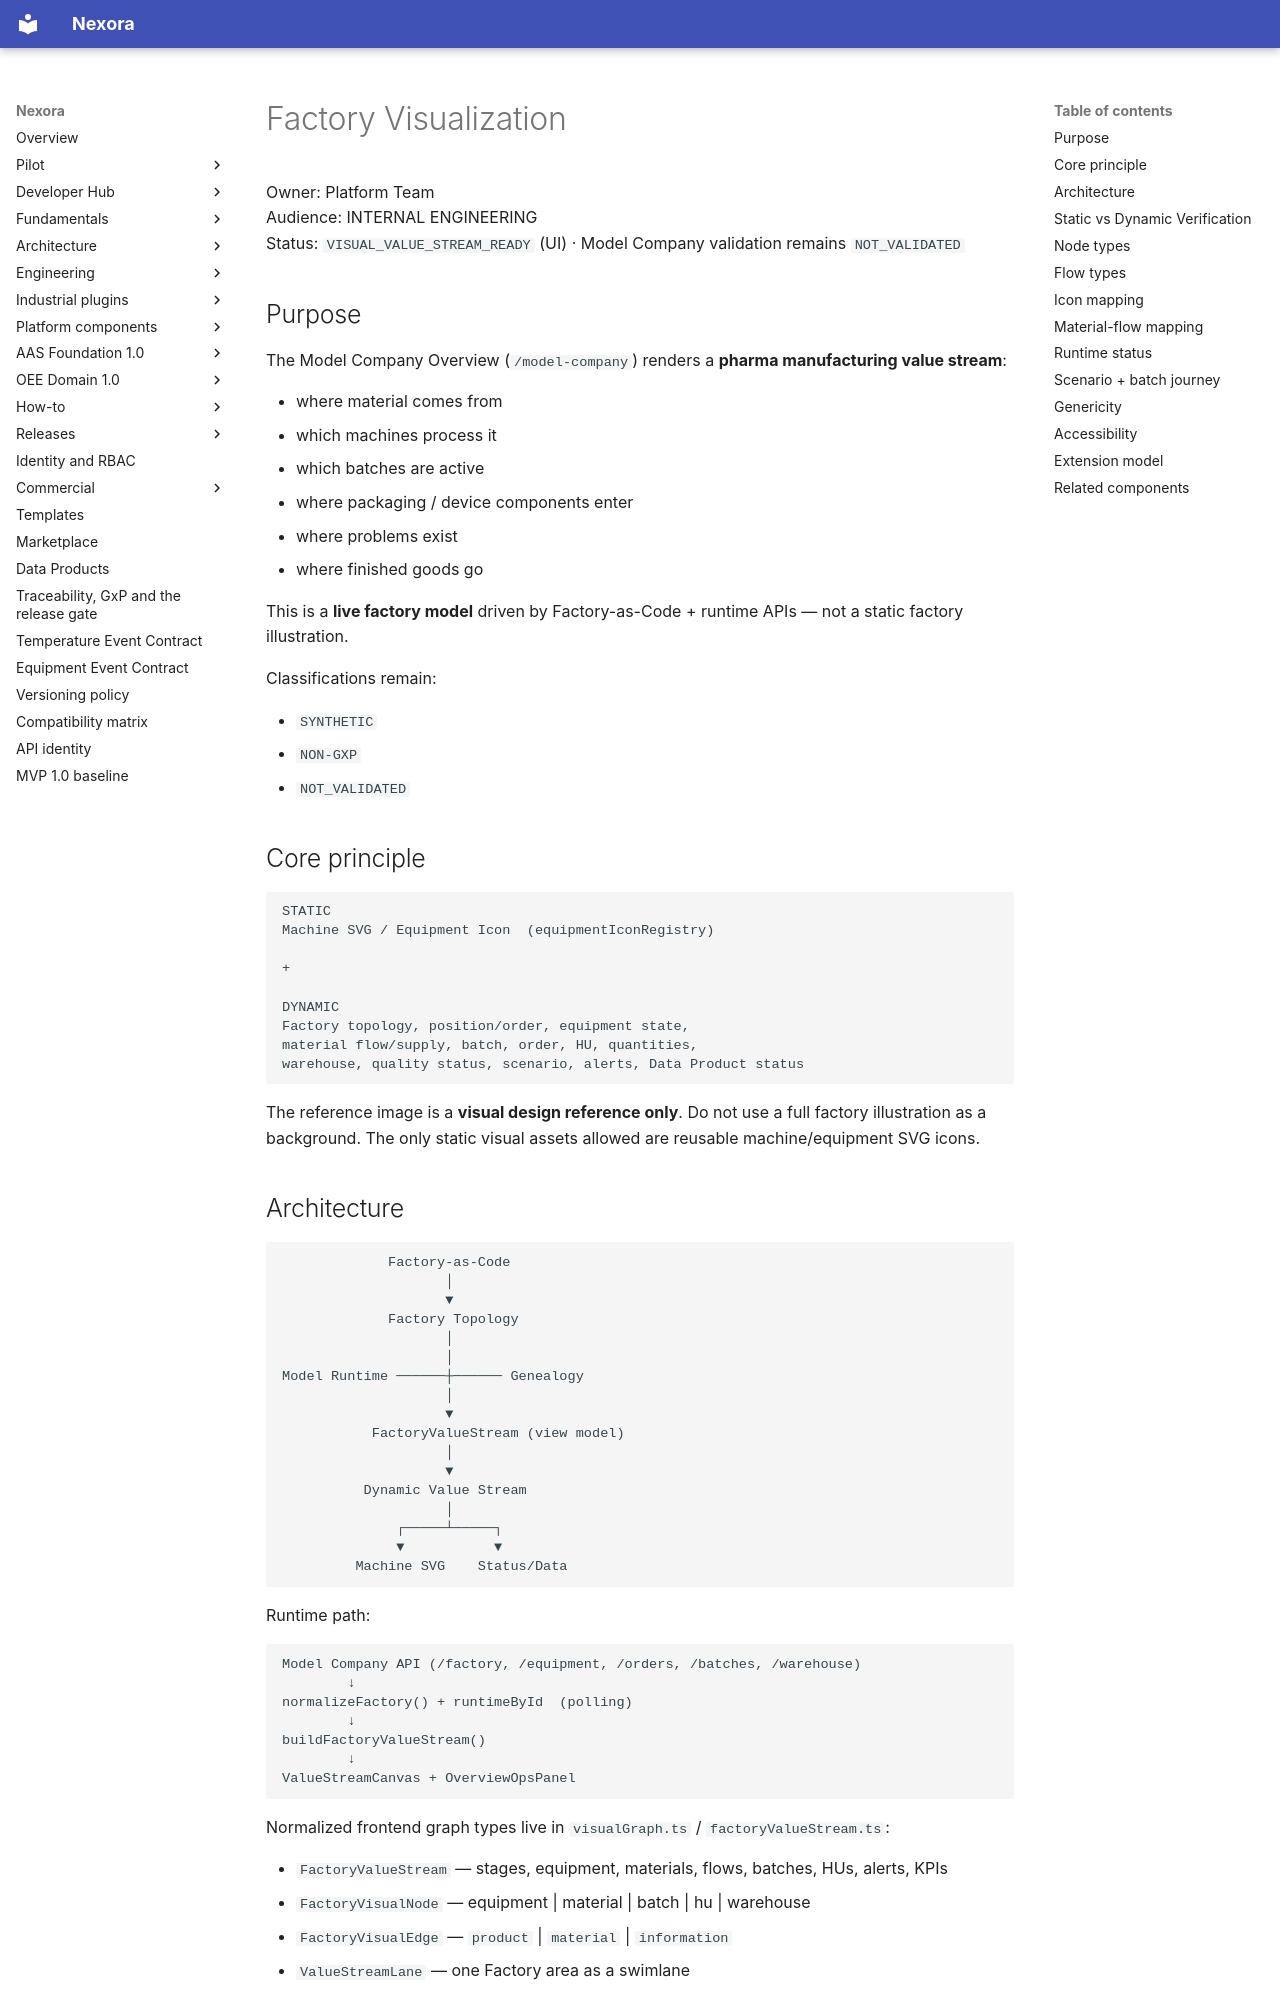

repository: pharma-data-factory/data-product-platform · page: model-company/FACTORY-VISUALIZATION/index.html · generator: mkdocs

# Factory Visualization

Owner: Platform Team  
Audience: INTERNAL ENGINEERING  
Status: `VISUAL_VALUE_STREAM_READY` (UI) · Model Company validation remains `NOT_VALIDATED`

## Purpose

The Model Company Overview (`/model-company`) renders a **pharma manufacturing value stream**:

- where material comes from
- which machines process it
- which batches are active
- where packaging / device components enter
- where problems exist
- where finished goods go

This is a **live factory model** driven by Factory-as-Code + runtime APIs — not a static factory illustration.

Classifications remain:

- `SYNTHETIC`
- `NON-GXP`
- `NOT_VALIDATED`

## Core principle

```text
STATIC
Machine SVG / Equipment Icon  (equipmentIconRegistry)

+

DYNAMIC
Factory topology, position/order, equipment state,
material flow/supply, batch, order, HU, quantities,
warehouse, quality status, scenario, alerts, Data Product status
```

The reference image is a **visual design reference only**. Do not use a full factory illustration as a background. The only static visual assets allowed are reusable machine/equipment SVG icons.
